Image classification data set "nn_images" (iceberg-project/Seals on GitHub). Class labels (5): crabeater, emperor, pack ice, pack-ice, weddell.

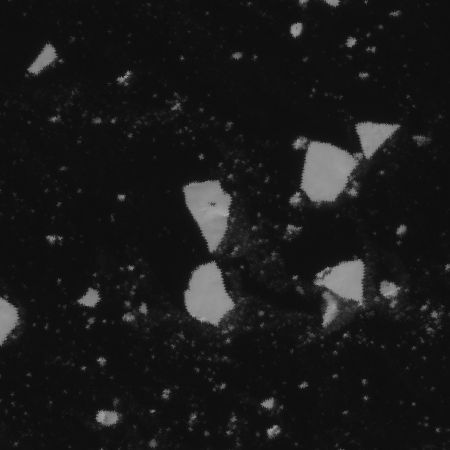
Label: crabeater

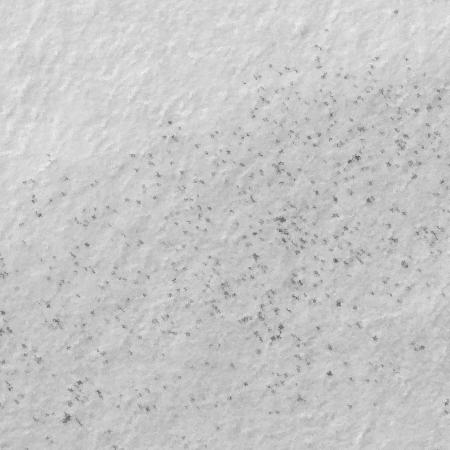
Label: emperor

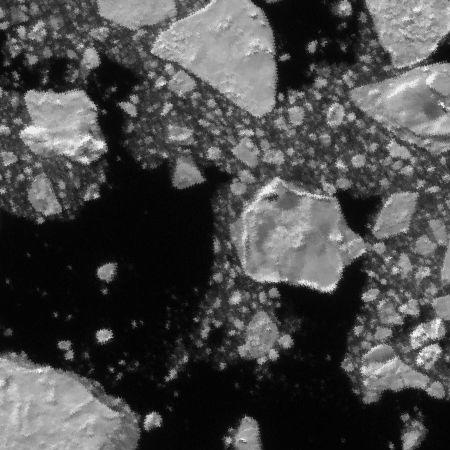
Label: pack-ice

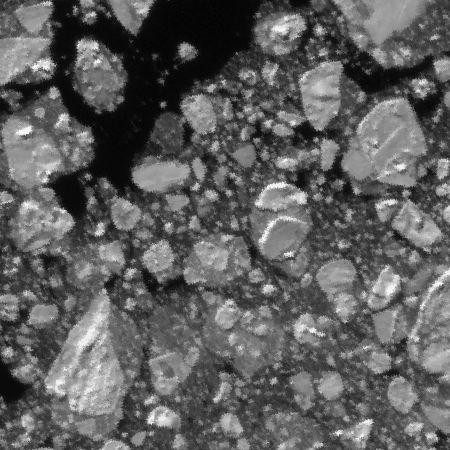
Label: pack ice

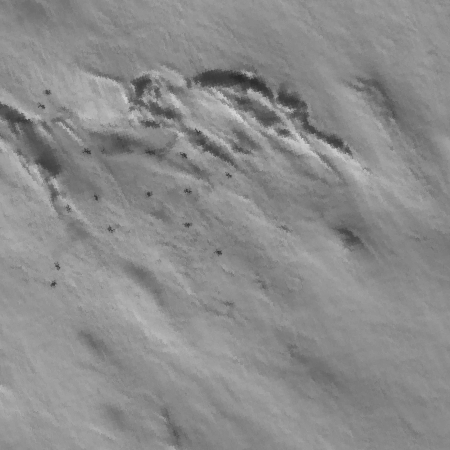
Label: weddell

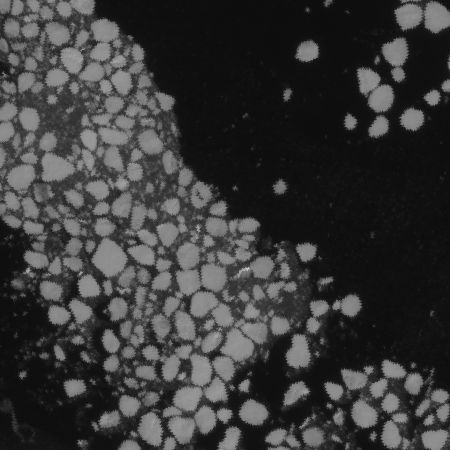
Label: crabeater
